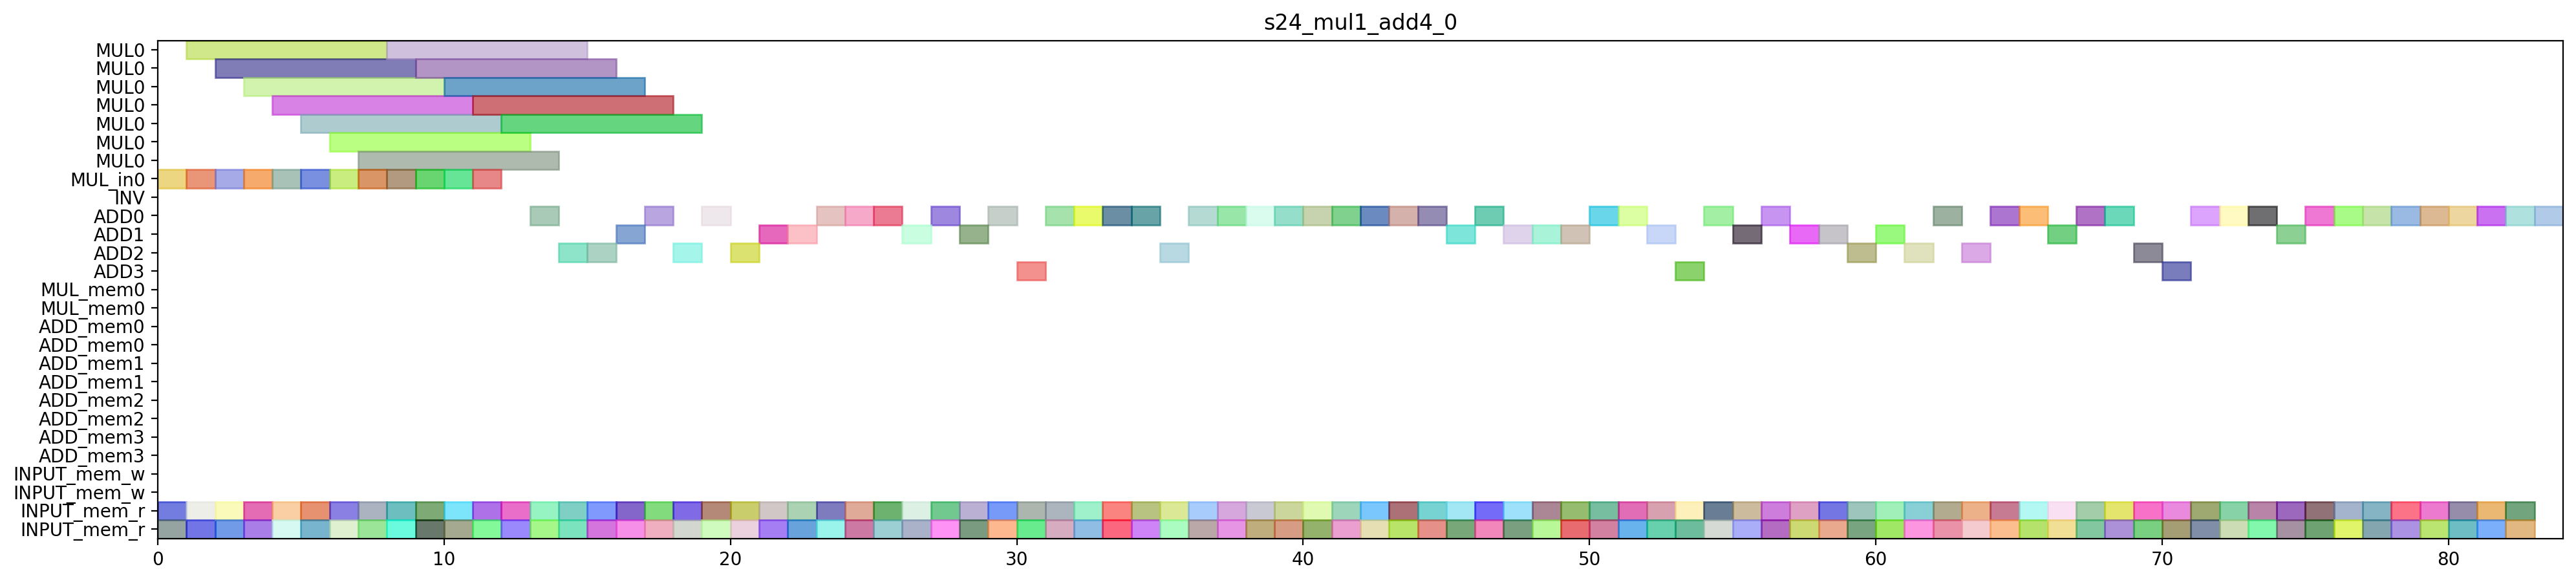

Generate this figure with Python:
from pyschedule import Scenario, solvers, plotters, alt

def solve_s24_mul1_add4_0(ConstStep, ExpStep):
	horizon = 134
	S=Scenario("s24_mul1_add4_0",horizon = horizon)

	# resource
	MUL = S.Resources('MUL', num=1, size=7)
	MUL_in = S.Resources('MUL_in', num=1)
	INV = S.Resource('INV')
	ADD = S.Resources('ADD', num=4, periods=range(1, horizon))
	MUL_mem = S.Resources('MUL_mem', num=1, size=2)
	ADD_mem = S.Resources('ADD_mem', num=4, size=2)
	INPUT_mem_w = S.Resource('INPUT_mem_w', size=2)
	INPUT_mem_r = S.Resource('INPUT_mem_r', size=2)

	# result of previous scheduling

	# new tasks
	T000 = S.Task('T000', length=1, delay_cost=1)
	T000 += alt(ADD)

	T001 = S.Task('T001', length=1, delay_cost=1)
	T001 += alt(ADD)

	T0110 = S.Task('T0110', length=1, delay_cost=1)
	T0110 += alt(ADD)

	T0111 = S.Task('T0111', length=1, delay_cost=1)
	T0111 += alt(ADD)

	T100 = S.Task('T100', length=1, delay_cost=1)
	T100 += alt(ADD)

	T101 = S.Task('T101', length=1, delay_cost=1)
	T101 += alt(ADD)

	T110 = S.Task('T110', length=1, delay_cost=1)
	T110 += alt(ADD)

	T111 = S.Task('T111', length=1, delay_cost=1)
	T111 += alt(ADD)

	T200 = S.Task('T200', length=1, delay_cost=1)
	T200 += alt(ADD)

	T201 = S.Task('T201', length=1, delay_cost=1)
	T201 += alt(ADD)

	T210 = S.Task('T210', length=1, delay_cost=1)
	T210 += alt(ADD)

	T211 = S.Task('T211', length=1, delay_cost=1)
	T211 += alt(ADD)

	T300 = S.Task('T300', length=1, delay_cost=1)
	T300 += alt(ADD)

	T301 = S.Task('T301', length=1, delay_cost=1)
	T301 += alt(ADD)

	T310 = S.Task('T310', length=1, delay_cost=1)
	T310 += alt(ADD)

	T311 = S.Task('T311', length=1, delay_cost=1)
	T311 += alt(ADD)

	T400 = S.Task('T400', length=1, delay_cost=1)
	T400 += alt(ADD)

	T401 = S.Task('T401', length=1, delay_cost=1)
	T401 += alt(ADD)

	T410 = S.Task('T410', length=1, delay_cost=1)
	T410 += alt(ADD)

	T411 = S.Task('T411', length=1, delay_cost=1)
	T411 += alt(ADD)

	T500 = S.Task('T500', length=1, delay_cost=1)
	T500 += alt(ADD)

	T501 = S.Task('T501', length=1, delay_cost=1)
	T501 += alt(ADD)

	T510 = S.Task('T510', length=1, delay_cost=1)
	T510 += alt(ADD)

	T511 = S.Task('T511', length=1, delay_cost=1)
	T511 += alt(ADD)

	T61t2_0 = S.Task('T61t2_0', length=1, delay_cost=1)
	T61t2_0 += alt(ADD)

	T61t2_1 = S.Task('T61t2_1', length=1, delay_cost=1)
	T61t2_1 += alt(ADD)

	T61t3_0 = S.Task('T61t3_0', length=1, delay_cost=1)
	T61t3_0 += alt(ADD)

	T61t3_1 = S.Task('T61t3_1', length=1, delay_cost=1)
	T61t3_1 += alt(ADD)

	T61t0_a0b0_in = S.Task('T61t0_a0b0_in', length=1, delay_cost=1)
	T61t0_a0b0_in += alt(MUL_in)
	T61t0_a0b0 = S.Task('T61t0_a0b0', length=7, delay_cost=1)
	T61t0_a0b0 += alt(MUL)
	S+=T61t0_a0b0>=T61t0_a0b0_in

	T61t1_a0b0_in = S.Task('T61t1_a0b0_in', length=1, delay_cost=1)
	T61t1_a0b0_in += alt(MUL_in)
	T61t1_a0b0 = S.Task('T61t1_a0b0', length=7, delay_cost=1)
	T61t1_a0b0 += alt(MUL)
	S+=T61t1_a0b0>=T61t1_a0b0_in

	T61t2_a0b0 = S.Task('T61t2_a0b0', length=1, delay_cost=1)
	T61t2_a0b0 += alt(ADD)

	T61t3_a0b0 = S.Task('T61t3_a0b0', length=1, delay_cost=1)
	T61t3_a0b0 += alt(ADD)

	T61t0_a1b1_in = S.Task('T61t0_a1b1_in', length=1, delay_cost=1)
	T61t0_a1b1_in += alt(MUL_in)
	T61t0_a1b1 = S.Task('T61t0_a1b1', length=7, delay_cost=1)
	T61t0_a1b1 += alt(MUL)
	S+=T61t0_a1b1>=T61t0_a1b1_in

	T61t1_a1b1_in = S.Task('T61t1_a1b1_in', length=1, delay_cost=1)
	T61t1_a1b1_in += alt(MUL_in)
	T61t1_a1b1 = S.Task('T61t1_a1b1', length=7, delay_cost=1)
	T61t1_a1b1 += alt(MUL)
	S+=T61t1_a1b1>=T61t1_a1b1_in

	T61t2_a1b1 = S.Task('T61t2_a1b1', length=1, delay_cost=1)
	T61t2_a1b1 += alt(ADD)

	T61t3_a1b1 = S.Task('T61t3_a1b1', length=1, delay_cost=1)
	T61t3_a1b1 += alt(ADD)

	T71t2_0 = S.Task('T71t2_0', length=1, delay_cost=1)
	T71t2_0 += alt(ADD)

	T71t2_1 = S.Task('T71t2_1', length=1, delay_cost=1)
	T71t2_1 += alt(ADD)

	T71t3_0 = S.Task('T71t3_0', length=1, delay_cost=1)
	T71t3_0 += alt(ADD)

	T71t3_1 = S.Task('T71t3_1', length=1, delay_cost=1)
	T71t3_1 += alt(ADD)

	T71t0_a0b0_in = S.Task('T71t0_a0b0_in', length=1, delay_cost=1)
	T71t0_a0b0_in += alt(MUL_in)
	T71t0_a0b0 = S.Task('T71t0_a0b0', length=7, delay_cost=1)
	T71t0_a0b0 += alt(MUL)
	S+=T71t0_a0b0>=T71t0_a0b0_in

	T71t1_a0b0_in = S.Task('T71t1_a0b0_in', length=1, delay_cost=1)
	T71t1_a0b0_in += alt(MUL_in)
	T71t1_a0b0 = S.Task('T71t1_a0b0', length=7, delay_cost=1)
	T71t1_a0b0 += alt(MUL)
	S+=T71t1_a0b0>=T71t1_a0b0_in

	T71t2_a0b0 = S.Task('T71t2_a0b0', length=1, delay_cost=1)
	T71t2_a0b0 += alt(ADD)

	T71t3_a0b0 = S.Task('T71t3_a0b0', length=1, delay_cost=1)
	T71t3_a0b0 += alt(ADD)

	T71t0_a1b1_in = S.Task('T71t0_a1b1_in', length=1, delay_cost=1)
	T71t0_a1b1_in += alt(MUL_in)
	T71t0_a1b1 = S.Task('T71t0_a1b1', length=7, delay_cost=1)
	T71t0_a1b1 += alt(MUL)
	S+=T71t0_a1b1>=T71t0_a1b1_in

	T71t1_a1b1_in = S.Task('T71t1_a1b1_in', length=1, delay_cost=1)
	T71t1_a1b1_in += alt(MUL_in)
	T71t1_a1b1 = S.Task('T71t1_a1b1', length=7, delay_cost=1)
	T71t1_a1b1 += alt(MUL)
	S+=T71t1_a1b1>=T71t1_a1b1_in

	T71t2_a1b1 = S.Task('T71t2_a1b1', length=1, delay_cost=1)
	T71t2_a1b1 += alt(ADD)

	T71t3_a1b1 = S.Task('T71t3_a1b1', length=1, delay_cost=1)
	T71t3_a1b1 += alt(ADD)

	T82t2_0 = S.Task('T82t2_0', length=1, delay_cost=1)
	T82t2_0 += alt(ADD)

	T82t2_1 = S.Task('T82t2_1', length=1, delay_cost=1)
	T82t2_1 += alt(ADD)

	T82t3_0 = S.Task('T82t3_0', length=1, delay_cost=1)
	T82t3_0 += alt(ADD)

	T82t3_1 = S.Task('T82t3_1', length=1, delay_cost=1)
	T82t3_1 += alt(ADD)

	T82t0_a0b0_in = S.Task('T82t0_a0b0_in', length=1, delay_cost=1)
	T82t0_a0b0_in += alt(MUL_in)
	T82t0_a0b0 = S.Task('T82t0_a0b0', length=7, delay_cost=1)
	T82t0_a0b0 += alt(MUL)
	S+=T82t0_a0b0>=T82t0_a0b0_in

	T82t1_a0b0_in = S.Task('T82t1_a0b0_in', length=1, delay_cost=1)
	T82t1_a0b0_in += alt(MUL_in)
	T82t1_a0b0 = S.Task('T82t1_a0b0', length=7, delay_cost=1)
	T82t1_a0b0 += alt(MUL)
	S+=T82t1_a0b0>=T82t1_a0b0_in

	T82t2_a0b0 = S.Task('T82t2_a0b0', length=1, delay_cost=1)
	T82t2_a0b0 += alt(ADD)

	T82t3_a0b0 = S.Task('T82t3_a0b0', length=1, delay_cost=1)
	T82t3_a0b0 += alt(ADD)

	T82t0_a1b1_in = S.Task('T82t0_a1b1_in', length=1, delay_cost=1)
	T82t0_a1b1_in += alt(MUL_in)
	T82t0_a1b1 = S.Task('T82t0_a1b1', length=7, delay_cost=1)
	T82t0_a1b1 += alt(MUL)
	S+=T82t0_a1b1>=T82t0_a1b1_in

	T82t1_a1b1_in = S.Task('T82t1_a1b1_in', length=1, delay_cost=1)
	T82t1_a1b1_in += alt(MUL_in)
	T82t1_a1b1 = S.Task('T82t1_a1b1', length=7, delay_cost=1)
	T82t1_a1b1 += alt(MUL)
	S+=T82t1_a1b1>=T82t1_a1b1_in

	T82t2_a1b1 = S.Task('T82t2_a1b1', length=1, delay_cost=1)
	T82t2_a1b1 += alt(ADD)

	T9400 = S.Task('T9400', length=1, delay_cost=1)
	T9400 += alt(ADD)

	T9401 = S.Task('T9401', length=1, delay_cost=1)
	T9401 += alt(ADD)

	T9410 = S.Task('T9410', length=1, delay_cost=1)
	T9410 += alt(ADD)

	T9411 = S.Task('T9411', length=1, delay_cost=1)
	T9411 += alt(ADD)

	T10100 = S.Task('T10100', length=1, delay_cost=1)
	T10100 += alt(ADD)

	T10101 = S.Task('T10101', length=1, delay_cost=1)
	T10101 += alt(ADD)

	T10110 = S.Task('T10110', length=1, delay_cost=1)
	T10110 += alt(ADD)

	T10111 = S.Task('T10111', length=1, delay_cost=1)
	T10111 += alt(ADD)

	T3100 = S.Task('T3100', length=1, delay_cost=1)
	T3100 += alt(ADD)

	T3101 = S.Task('T3101', length=1, delay_cost=1)
	T3101 += alt(ADD)

	T3110 = S.Task('T3110', length=1, delay_cost=1)
	T3110 += alt(ADD)

	T3111 = S.Task('T3111', length=1, delay_cost=1)
	T3111 += alt(ADD)

	T4200 = S.Task('T4200', length=1, delay_cost=1)
	T4200 += alt(ADD)

	T4201 = S.Task('T4201', length=1, delay_cost=1)
	T4201 += alt(ADD)

	T4210 = S.Task('T4210', length=1, delay_cost=1)
	T4210 += alt(ADD)

	T4211 = S.Task('T4211', length=1, delay_cost=1)
	T4211 += alt(ADD)

	T4300 = S.Task('T4300', length=1, delay_cost=1)
	T4300 += alt(ADD)

	T4301 = S.Task('T4301', length=1, delay_cost=1)
	T4301 += alt(ADD)

	T4310 = S.Task('T4310', length=1, delay_cost=1)
	T4310 += alt(ADD)

	T4311 = S.Task('T4311', length=1, delay_cost=1)
	T4311 += alt(ADD)

	T5200 = S.Task('T5200', length=1, delay_cost=1)
	T5200 += alt(ADD)

	T5201 = S.Task('T5201', length=1, delay_cost=1)
	T5201 += alt(ADD)

	T5210 = S.Task('T5210', length=1, delay_cost=1)
	T5210 += alt(ADD)

	T5211 = S.Task('T5211', length=1, delay_cost=1)
	T5211 += alt(ADD)

	T000_mem0 = S.Task('T000_mem0', length=1, delay_cost=1)
	T000_mem0 += INPUT_mem_r
	S += T000_mem0<=T000

	T000_mem1 = S.Task('T000_mem1', length=1, delay_cost=1)
	T000_mem1 += INPUT_mem_r
	S += T000_mem1<=T000

	T001_mem0 = S.Task('T001_mem0', length=1, delay_cost=1)
	T001_mem0 += INPUT_mem_r
	S += T001_mem0<=T001

	T001_mem1 = S.Task('T001_mem1', length=1, delay_cost=1)
	T001_mem1 += INPUT_mem_r
	S += T001_mem1<=T001

	T0110_mem0 = S.Task('T0110_mem0', length=1, delay_cost=1)
	T0110_mem0 += INPUT_mem_r
	S += T0110_mem0<=T0110

	T0110_mem1 = S.Task('T0110_mem1', length=1, delay_cost=1)
	T0110_mem1 += INPUT_mem_r
	S += T0110_mem1<=T0110

	T0111_mem0 = S.Task('T0111_mem0', length=1, delay_cost=1)
	T0111_mem0 += INPUT_mem_r
	S += T0111_mem0<=T0111

	T0111_mem1 = S.Task('T0111_mem1', length=1, delay_cost=1)
	T0111_mem1 += INPUT_mem_r
	S += T0111_mem1<=T0111

	T100_mem0 = S.Task('T100_mem0', length=1, delay_cost=1)
	T100_mem0 += INPUT_mem_r
	S += T100_mem0<=T100

	T100_mem1 = S.Task('T100_mem1', length=1, delay_cost=1)
	T100_mem1 += INPUT_mem_r
	S += T100_mem1<=T100

	T101_mem0 = S.Task('T101_mem0', length=1, delay_cost=1)
	T101_mem0 += INPUT_mem_r
	S += T101_mem0<=T101

	T101_mem1 = S.Task('T101_mem1', length=1, delay_cost=1)
	T101_mem1 += INPUT_mem_r
	S += T101_mem1<=T101

	T110_mem0 = S.Task('T110_mem0', length=1, delay_cost=1)
	T110_mem0 += INPUT_mem_r
	S += T110_mem0<=T110

	T110_mem1 = S.Task('T110_mem1', length=1, delay_cost=1)
	T110_mem1 += INPUT_mem_r
	S += T110_mem1<=T110

	T111_mem0 = S.Task('T111_mem0', length=1, delay_cost=1)
	T111_mem0 += INPUT_mem_r
	S += T111_mem0<=T111

	T111_mem1 = S.Task('T111_mem1', length=1, delay_cost=1)
	T111_mem1 += INPUT_mem_r
	S += T111_mem1<=T111

	T200_mem0 = S.Task('T200_mem0', length=1, delay_cost=1)
	T200_mem0 += INPUT_mem_r
	S += T200_mem0<=T200

	T200_mem1 = S.Task('T200_mem1', length=1, delay_cost=1)
	T200_mem1 += INPUT_mem_r
	S += T200_mem1<=T200

	T201_mem0 = S.Task('T201_mem0', length=1, delay_cost=1)
	T201_mem0 += INPUT_mem_r
	S += T201_mem0<=T201

	T201_mem1 = S.Task('T201_mem1', length=1, delay_cost=1)
	T201_mem1 += INPUT_mem_r
	S += T201_mem1<=T201

	T210_mem0 = S.Task('T210_mem0', length=1, delay_cost=1)
	T210_mem0 += INPUT_mem_r
	S += T210_mem0<=T210

	T210_mem1 = S.Task('T210_mem1', length=1, delay_cost=1)
	T210_mem1 += INPUT_mem_r
	S += T210_mem1<=T210

	T211_mem0 = S.Task('T211_mem0', length=1, delay_cost=1)
	T211_mem0 += INPUT_mem_r
	S += T211_mem0<=T211

	T211_mem1 = S.Task('T211_mem1', length=1, delay_cost=1)
	T211_mem1 += INPUT_mem_r
	S += T211_mem1<=T211

	T300_mem0 = S.Task('T300_mem0', length=1, delay_cost=1)
	T300_mem0 += INPUT_mem_r
	S += T300_mem0<=T300

	T300_mem1 = S.Task('T300_mem1', length=1, delay_cost=1)
	T300_mem1 += INPUT_mem_r
	S += T300_mem1<=T300

	T301_mem0 = S.Task('T301_mem0', length=1, delay_cost=1)
	T301_mem0 += INPUT_mem_r
	S += T301_mem0<=T301

	T301_mem1 = S.Task('T301_mem1', length=1, delay_cost=1)
	T301_mem1 += INPUT_mem_r
	S += T301_mem1<=T301

	T310_mem0 = S.Task('T310_mem0', length=1, delay_cost=1)
	T310_mem0 += INPUT_mem_r
	S += T310_mem0<=T310

	T310_mem1 = S.Task('T310_mem1', length=1, delay_cost=1)
	T310_mem1 += INPUT_mem_r
	S += T310_mem1<=T310

	T311_mem0 = S.Task('T311_mem0', length=1, delay_cost=1)
	T311_mem0 += INPUT_mem_r
	S += T311_mem0<=T311

	T311_mem1 = S.Task('T311_mem1', length=1, delay_cost=1)
	T311_mem1 += INPUT_mem_r
	S += T311_mem1<=T311

	T400_mem0 = S.Task('T400_mem0', length=1, delay_cost=1)
	T400_mem0 += INPUT_mem_r
	S += T400_mem0<=T400

	T400_mem1 = S.Task('T400_mem1', length=1, delay_cost=1)
	T400_mem1 += INPUT_mem_r
	S += T400_mem1<=T400

	T401_mem0 = S.Task('T401_mem0', length=1, delay_cost=1)
	T401_mem0 += INPUT_mem_r
	S += T401_mem0<=T401

	T401_mem1 = S.Task('T401_mem1', length=1, delay_cost=1)
	T401_mem1 += INPUT_mem_r
	S += T401_mem1<=T401

	T410_mem0 = S.Task('T410_mem0', length=1, delay_cost=1)
	T410_mem0 += INPUT_mem_r
	S += T410_mem0<=T410

	T410_mem1 = S.Task('T410_mem1', length=1, delay_cost=1)
	T410_mem1 += INPUT_mem_r
	S += T410_mem1<=T410

	T411_mem0 = S.Task('T411_mem0', length=1, delay_cost=1)
	T411_mem0 += INPUT_mem_r
	S += T411_mem0<=T411

	T411_mem1 = S.Task('T411_mem1', length=1, delay_cost=1)
	T411_mem1 += INPUT_mem_r
	S += T411_mem1<=T411

	T500_mem0 = S.Task('T500_mem0', length=1, delay_cost=1)
	T500_mem0 += INPUT_mem_r
	S += T500_mem0<=T500

	T500_mem1 = S.Task('T500_mem1', length=1, delay_cost=1)
	T500_mem1 += INPUT_mem_r
	S += T500_mem1<=T500

	T501_mem0 = S.Task('T501_mem0', length=1, delay_cost=1)
	T501_mem0 += INPUT_mem_r
	S += T501_mem0<=T501

	T501_mem1 = S.Task('T501_mem1', length=1, delay_cost=1)
	T501_mem1 += INPUT_mem_r
	S += T501_mem1<=T501

	T510_mem0 = S.Task('T510_mem0', length=1, delay_cost=1)
	T510_mem0 += INPUT_mem_r
	S += T510_mem0<=T510

	T510_mem1 = S.Task('T510_mem1', length=1, delay_cost=1)
	T510_mem1 += INPUT_mem_r
	S += T510_mem1<=T510

	T511_mem0 = S.Task('T511_mem0', length=1, delay_cost=1)
	T511_mem0 += INPUT_mem_r
	S += T511_mem0<=T511

	T511_mem1 = S.Task('T511_mem1', length=1, delay_cost=1)
	T511_mem1 += INPUT_mem_r
	S += T511_mem1<=T511

	T61t2_0_mem0 = S.Task('T61t2_0_mem0', length=1, delay_cost=1)
	T61t2_0_mem0 += INPUT_mem_r
	S += T61t2_0_mem0<=T61t2_0

	T61t2_0_mem1 = S.Task('T61t2_0_mem1', length=1, delay_cost=1)
	T61t2_0_mem1 += INPUT_mem_r
	S += T61t2_0_mem1<=T61t2_0

	T61t2_1_mem0 = S.Task('T61t2_1_mem0', length=1, delay_cost=1)
	T61t2_1_mem0 += INPUT_mem_r
	S += T61t2_1_mem0<=T61t2_1

	T61t2_1_mem1 = S.Task('T61t2_1_mem1', length=1, delay_cost=1)
	T61t2_1_mem1 += INPUT_mem_r
	S += T61t2_1_mem1<=T61t2_1

	T61t3_0_mem0 = S.Task('T61t3_0_mem0', length=1, delay_cost=1)
	T61t3_0_mem0 += INPUT_mem_r
	S += T61t3_0_mem0<=T61t3_0

	T61t3_0_mem1 = S.Task('T61t3_0_mem1', length=1, delay_cost=1)
	T61t3_0_mem1 += INPUT_mem_r
	S += T61t3_0_mem1<=T61t3_0

	T61t3_1_mem0 = S.Task('T61t3_1_mem0', length=1, delay_cost=1)
	T61t3_1_mem0 += INPUT_mem_r
	S += T61t3_1_mem0<=T61t3_1

	T61t3_1_mem1 = S.Task('T61t3_1_mem1', length=1, delay_cost=1)
	T61t3_1_mem1 += INPUT_mem_r
	S += T61t3_1_mem1<=T61t3_1

	T61t0_a0b0_mem0 = S.Task('T61t0_a0b0_mem0', length=1, delay_cost=1)
	T61t0_a0b0_mem0 += INPUT_mem_r
	S += T61t0_a0b0_mem0<=T61t0_a0b0

	T61t0_a0b0_mem1 = S.Task('T61t0_a0b0_mem1', length=1, delay_cost=1)
	T61t0_a0b0_mem1 += INPUT_mem_r
	S += T61t0_a0b0_mem1<=T61t0_a0b0

	T61t1_a0b0_mem0 = S.Task('T61t1_a0b0_mem0', length=1, delay_cost=1)
	T61t1_a0b0_mem0 += INPUT_mem_r
	S += T61t1_a0b0_mem0<=T61t1_a0b0

	T61t1_a0b0_mem1 = S.Task('T61t1_a0b0_mem1', length=1, delay_cost=1)
	T61t1_a0b0_mem1 += INPUT_mem_r
	S += T61t1_a0b0_mem1<=T61t1_a0b0

	T61t2_a0b0_mem0 = S.Task('T61t2_a0b0_mem0', length=1, delay_cost=1)
	T61t2_a0b0_mem0 += INPUT_mem_r
	S += T61t2_a0b0_mem0<=T61t2_a0b0

	T61t2_a0b0_mem1 = S.Task('T61t2_a0b0_mem1', length=1, delay_cost=1)
	T61t2_a0b0_mem1 += INPUT_mem_r
	S += T61t2_a0b0_mem1<=T61t2_a0b0

	T61t3_a0b0_mem0 = S.Task('T61t3_a0b0_mem0', length=1, delay_cost=1)
	T61t3_a0b0_mem0 += INPUT_mem_r
	S += T61t3_a0b0_mem0<=T61t3_a0b0

	T61t3_a0b0_mem1 = S.Task('T61t3_a0b0_mem1', length=1, delay_cost=1)
	T61t3_a0b0_mem1 += INPUT_mem_r
	S += T61t3_a0b0_mem1<=T61t3_a0b0

	T61t0_a1b1_mem0 = S.Task('T61t0_a1b1_mem0', length=1, delay_cost=1)
	T61t0_a1b1_mem0 += INPUT_mem_r
	S += T61t0_a1b1_mem0<=T61t0_a1b1

	T61t0_a1b1_mem1 = S.Task('T61t0_a1b1_mem1', length=1, delay_cost=1)
	T61t0_a1b1_mem1 += INPUT_mem_r
	S += T61t0_a1b1_mem1<=T61t0_a1b1

	T61t1_a1b1_mem0 = S.Task('T61t1_a1b1_mem0', length=1, delay_cost=1)
	T61t1_a1b1_mem0 += INPUT_mem_r
	S += T61t1_a1b1_mem0<=T61t1_a1b1

	T61t1_a1b1_mem1 = S.Task('T61t1_a1b1_mem1', length=1, delay_cost=1)
	T61t1_a1b1_mem1 += INPUT_mem_r
	S += T61t1_a1b1_mem1<=T61t1_a1b1

	T61t2_a1b1_mem0 = S.Task('T61t2_a1b1_mem0', length=1, delay_cost=1)
	T61t2_a1b1_mem0 += INPUT_mem_r
	S += T61t2_a1b1_mem0<=T61t2_a1b1

	T61t2_a1b1_mem1 = S.Task('T61t2_a1b1_mem1', length=1, delay_cost=1)
	T61t2_a1b1_mem1 += INPUT_mem_r
	S += T61t2_a1b1_mem1<=T61t2_a1b1

	T61t3_a1b1_mem0 = S.Task('T61t3_a1b1_mem0', length=1, delay_cost=1)
	T61t3_a1b1_mem0 += INPUT_mem_r
	S += T61t3_a1b1_mem0<=T61t3_a1b1

	T61t3_a1b1_mem1 = S.Task('T61t3_a1b1_mem1', length=1, delay_cost=1)
	T61t3_a1b1_mem1 += INPUT_mem_r
	S += T61t3_a1b1_mem1<=T61t3_a1b1

	T71t2_0_mem0 = S.Task('T71t2_0_mem0', length=1, delay_cost=1)
	T71t2_0_mem0 += INPUT_mem_r
	S += T71t2_0_mem0<=T71t2_0

	T71t2_0_mem1 = S.Task('T71t2_0_mem1', length=1, delay_cost=1)
	T71t2_0_mem1 += INPUT_mem_r
	S += T71t2_0_mem1<=T71t2_0

	T71t2_1_mem0 = S.Task('T71t2_1_mem0', length=1, delay_cost=1)
	T71t2_1_mem0 += INPUT_mem_r
	S += T71t2_1_mem0<=T71t2_1

	T71t2_1_mem1 = S.Task('T71t2_1_mem1', length=1, delay_cost=1)
	T71t2_1_mem1 += INPUT_mem_r
	S += T71t2_1_mem1<=T71t2_1

	T71t3_0_mem0 = S.Task('T71t3_0_mem0', length=1, delay_cost=1)
	T71t3_0_mem0 += INPUT_mem_r
	S += T71t3_0_mem0<=T71t3_0

	T71t3_0_mem1 = S.Task('T71t3_0_mem1', length=1, delay_cost=1)
	T71t3_0_mem1 += INPUT_mem_r
	S += T71t3_0_mem1<=T71t3_0

	T71t3_1_mem0 = S.Task('T71t3_1_mem0', length=1, delay_cost=1)
	T71t3_1_mem0 += INPUT_mem_r
	S += T71t3_1_mem0<=T71t3_1

	T71t3_1_mem1 = S.Task('T71t3_1_mem1', length=1, delay_cost=1)
	T71t3_1_mem1 += INPUT_mem_r
	S += T71t3_1_mem1<=T71t3_1

	T71t0_a0b0_mem0 = S.Task('T71t0_a0b0_mem0', length=1, delay_cost=1)
	T71t0_a0b0_mem0 += INPUT_mem_r
	S += T71t0_a0b0_mem0<=T71t0_a0b0

	T71t0_a0b0_mem1 = S.Task('T71t0_a0b0_mem1', length=1, delay_cost=1)
	T71t0_a0b0_mem1 += INPUT_mem_r
	S += T71t0_a0b0_mem1<=T71t0_a0b0

	T71t1_a0b0_mem0 = S.Task('T71t1_a0b0_mem0', length=1, delay_cost=1)
	T71t1_a0b0_mem0 += INPUT_mem_r
	S += T71t1_a0b0_mem0<=T71t1_a0b0

	T71t1_a0b0_mem1 = S.Task('T71t1_a0b0_mem1', length=1, delay_cost=1)
	T71t1_a0b0_mem1 += INPUT_mem_r
	S += T71t1_a0b0_mem1<=T71t1_a0b0

	T71t2_a0b0_mem0 = S.Task('T71t2_a0b0_mem0', length=1, delay_cost=1)
	T71t2_a0b0_mem0 += INPUT_mem_r
	S += T71t2_a0b0_mem0<=T71t2_a0b0

	T71t2_a0b0_mem1 = S.Task('T71t2_a0b0_mem1', length=1, delay_cost=1)
	T71t2_a0b0_mem1 += INPUT_mem_r
	S += T71t2_a0b0_mem1<=T71t2_a0b0

	T71t3_a0b0_mem0 = S.Task('T71t3_a0b0_mem0', length=1, delay_cost=1)
	T71t3_a0b0_mem0 += INPUT_mem_r
	S += T71t3_a0b0_mem0<=T71t3_a0b0

	T71t3_a0b0_mem1 = S.Task('T71t3_a0b0_mem1', length=1, delay_cost=1)
	T71t3_a0b0_mem1 += INPUT_mem_r
	S += T71t3_a0b0_mem1<=T71t3_a0b0

	T71t0_a1b1_mem0 = S.Task('T71t0_a1b1_mem0', length=1, delay_cost=1)
	T71t0_a1b1_mem0 += INPUT_mem_r
	S += T71t0_a1b1_mem0<=T71t0_a1b1

	T71t0_a1b1_mem1 = S.Task('T71t0_a1b1_mem1', length=1, delay_cost=1)
	T71t0_a1b1_mem1 += INPUT_mem_r
	S += T71t0_a1b1_mem1<=T71t0_a1b1

	T71t1_a1b1_mem0 = S.Task('T71t1_a1b1_mem0', length=1, delay_cost=1)
	T71t1_a1b1_mem0 += INPUT_mem_r
	S += T71t1_a1b1_mem0<=T71t1_a1b1

	T71t1_a1b1_mem1 = S.Task('T71t1_a1b1_mem1', length=1, delay_cost=1)
	T71t1_a1b1_mem1 += INPUT_mem_r
	S += T71t1_a1b1_mem1<=T71t1_a1b1

	T71t2_a1b1_mem0 = S.Task('T71t2_a1b1_mem0', length=1, delay_cost=1)
	T71t2_a1b1_mem0 += INPUT_mem_r
	S += T71t2_a1b1_mem0<=T71t2_a1b1

	T71t2_a1b1_mem1 = S.Task('T71t2_a1b1_mem1', length=1, delay_cost=1)
	T71t2_a1b1_mem1 += INPUT_mem_r
	S += T71t2_a1b1_mem1<=T71t2_a1b1

	T71t3_a1b1_mem0 = S.Task('T71t3_a1b1_mem0', length=1, delay_cost=1)
	T71t3_a1b1_mem0 += INPUT_mem_r
	S += T71t3_a1b1_mem0<=T71t3_a1b1

	T71t3_a1b1_mem1 = S.Task('T71t3_a1b1_mem1', length=1, delay_cost=1)
	T71t3_a1b1_mem1 += INPUT_mem_r
	S += T71t3_a1b1_mem1<=T71t3_a1b1

	T82t2_0_mem0 = S.Task('T82t2_0_mem0', length=1, delay_cost=1)
	T82t2_0_mem0 += INPUT_mem_r
	S += T82t2_0_mem0<=T82t2_0

	T82t2_0_mem1 = S.Task('T82t2_0_mem1', length=1, delay_cost=1)
	T82t2_0_mem1 += INPUT_mem_r
	S += T82t2_0_mem1<=T82t2_0

	T82t2_1_mem0 = S.Task('T82t2_1_mem0', length=1, delay_cost=1)
	T82t2_1_mem0 += INPUT_mem_r
	S += T82t2_1_mem0<=T82t2_1

	T82t2_1_mem1 = S.Task('T82t2_1_mem1', length=1, delay_cost=1)
	T82t2_1_mem1 += INPUT_mem_r
	S += T82t2_1_mem1<=T82t2_1

	T82t3_0_mem0 = S.Task('T82t3_0_mem0', length=1, delay_cost=1)
	T82t3_0_mem0 += INPUT_mem_r
	S += T82t3_0_mem0<=T82t3_0

	T82t3_0_mem1 = S.Task('T82t3_0_mem1', length=1, delay_cost=1)
	T82t3_0_mem1 += INPUT_mem_r
	S += T82t3_0_mem1<=T82t3_0

	T82t3_1_mem0 = S.Task('T82t3_1_mem0', length=1, delay_cost=1)
	T82t3_1_mem0 += INPUT_mem_r
	S += T82t3_1_mem0<=T82t3_1

	T82t3_1_mem1 = S.Task('T82t3_1_mem1', length=1, delay_cost=1)
	T82t3_1_mem1 += INPUT_mem_r
	S += T82t3_1_mem1<=T82t3_1

	T82t0_a0b0_mem0 = S.Task('T82t0_a0b0_mem0', length=1, delay_cost=1)
	T82t0_a0b0_mem0 += INPUT_mem_r
	S += T82t0_a0b0_mem0<=T82t0_a0b0

	T82t0_a0b0_mem1 = S.Task('T82t0_a0b0_mem1', length=1, delay_cost=1)
	T82t0_a0b0_mem1 += INPUT_mem_r
	S += T82t0_a0b0_mem1<=T82t0_a0b0

	T82t1_a0b0_mem0 = S.Task('T82t1_a0b0_mem0', length=1, delay_cost=1)
	T82t1_a0b0_mem0 += INPUT_mem_r
	S += T82t1_a0b0_mem0<=T82t1_a0b0

	T82t1_a0b0_mem1 = S.Task('T82t1_a0b0_mem1', length=1, delay_cost=1)
	T82t1_a0b0_mem1 += INPUT_mem_r
	S += T82t1_a0b0_mem1<=T82t1_a0b0

	T82t2_a0b0_mem0 = S.Task('T82t2_a0b0_mem0', length=1, delay_cost=1)
	T82t2_a0b0_mem0 += INPUT_mem_r
	S += T82t2_a0b0_mem0<=T82t2_a0b0

	T82t2_a0b0_mem1 = S.Task('T82t2_a0b0_mem1', length=1, delay_cost=1)
	T82t2_a0b0_mem1 += INPUT_mem_r
	S += T82t2_a0b0_mem1<=T82t2_a0b0

	T82t3_a0b0_mem0 = S.Task('T82t3_a0b0_mem0', length=1, delay_cost=1)
	T82t3_a0b0_mem0 += INPUT_mem_r
	S += T82t3_a0b0_mem0<=T82t3_a0b0

	T82t3_a0b0_mem1 = S.Task('T82t3_a0b0_mem1', length=1, delay_cost=1)
	T82t3_a0b0_mem1 += INPUT_mem_r
	S += T82t3_a0b0_mem1<=T82t3_a0b0

	T82t0_a1b1_mem0 = S.Task('T82t0_a1b1_mem0', length=1, delay_cost=1)
	T82t0_a1b1_mem0 += INPUT_mem_r
	S += T82t0_a1b1_mem0<=T82t0_a1b1

	T82t0_a1b1_mem1 = S.Task('T82t0_a1b1_mem1', length=1, delay_cost=1)
	T82t0_a1b1_mem1 += INPUT_mem_r
	S += T82t0_a1b1_mem1<=T82t0_a1b1

	T82t1_a1b1_mem0 = S.Task('T82t1_a1b1_mem0', length=1, delay_cost=1)
	T82t1_a1b1_mem0 += INPUT_mem_r
	S += T82t1_a1b1_mem0<=T82t1_a1b1

	T82t1_a1b1_mem1 = S.Task('T82t1_a1b1_mem1', length=1, delay_cost=1)
	T82t1_a1b1_mem1 += INPUT_mem_r
	S += T82t1_a1b1_mem1<=T82t1_a1b1

	T82t2_a1b1_mem0 = S.Task('T82t2_a1b1_mem0', length=1, delay_cost=1)
	T82t2_a1b1_mem0 += INPUT_mem_r
	S += T82t2_a1b1_mem0<=T82t2_a1b1

	T82t2_a1b1_mem1 = S.Task('T82t2_a1b1_mem1', length=1, delay_cost=1)
	T82t2_a1b1_mem1 += INPUT_mem_r
	S += T82t2_a1b1_mem1<=T82t2_a1b1

	T9400_mem0 = S.Task('T9400_mem0', length=1, delay_cost=1)
	T9400_mem0 += INPUT_mem_r
	S += T9400_mem0<=T9400

	T9400_mem1 = S.Task('T9400_mem1', length=1, delay_cost=1)
	T9400_mem1 += INPUT_mem_r
	S += T9400_mem1<=T9400

	T9401_mem0 = S.Task('T9401_mem0', length=1, delay_cost=1)
	T9401_mem0 += INPUT_mem_r
	S += T9401_mem0<=T9401

	T9401_mem1 = S.Task('T9401_mem1', length=1, delay_cost=1)
	T9401_mem1 += INPUT_mem_r
	S += T9401_mem1<=T9401

	T9410_mem0 = S.Task('T9410_mem0', length=1, delay_cost=1)
	T9410_mem0 += INPUT_mem_r
	S += T9410_mem0<=T9410

	T9410_mem1 = S.Task('T9410_mem1', length=1, delay_cost=1)
	T9410_mem1 += INPUT_mem_r
	S += T9410_mem1<=T9410

	T9411_mem0 = S.Task('T9411_mem0', length=1, delay_cost=1)
	T9411_mem0 += INPUT_mem_r
	S += T9411_mem0<=T9411

	T9411_mem1 = S.Task('T9411_mem1', length=1, delay_cost=1)
	T9411_mem1 += INPUT_mem_r
	S += T9411_mem1<=T9411

	T10100_mem0 = S.Task('T10100_mem0', length=1, delay_cost=1)
	T10100_mem0 += INPUT_mem_r
	S += T10100_mem0<=T10100

	T10100_mem1 = S.Task('T10100_mem1', length=1, delay_cost=1)
	T10100_mem1 += INPUT_mem_r
	S += T10100_mem1<=T10100

	T10101_mem0 = S.Task('T10101_mem0', length=1, delay_cost=1)
	T10101_mem0 += INPUT_mem_r
	S += T10101_mem0<=T10101

	T10101_mem1 = S.Task('T10101_mem1', length=1, delay_cost=1)
	T10101_mem1 += INPUT_mem_r
	S += T10101_mem1<=T10101

	T10110_mem0 = S.Task('T10110_mem0', length=1, delay_cost=1)
	T10110_mem0 += INPUT_mem_r
	S += T10110_mem0<=T10110

	T10110_mem1 = S.Task('T10110_mem1', length=1, delay_cost=1)
	T10110_mem1 += INPUT_mem_r
	S += T10110_mem1<=T10110

	T10111_mem0 = S.Task('T10111_mem0', length=1, delay_cost=1)
	T10111_mem0 += INPUT_mem_r
	S += T10111_mem0<=T10111

	T10111_mem1 = S.Task('T10111_mem1', length=1, delay_cost=1)
	T10111_mem1 += INPUT_mem_r
	S += T10111_mem1<=T10111

	T3100_mem0 = S.Task('T3100_mem0', length=1, delay_cost=1)
	T3100_mem0 += INPUT_mem_r
	S += T3100_mem0<=T3100

	T3100_mem1 = S.Task('T3100_mem1', length=1, delay_cost=1)
	T3100_mem1 += INPUT_mem_r
	S += T3100_mem1<=T3100

	T3101_mem0 = S.Task('T3101_mem0', length=1, delay_cost=1)
	T3101_mem0 += INPUT_mem_r
	S += T3101_mem0<=T3101

	T3101_mem1 = S.Task('T3101_mem1', length=1, delay_cost=1)
	T3101_mem1 += INPUT_mem_r
	S += T3101_mem1<=T3101

	T3110_mem0 = S.Task('T3110_mem0', length=1, delay_cost=1)
	T3110_mem0 += INPUT_mem_r
	S += T3110_mem0<=T3110

	T3110_mem1 = S.Task('T3110_mem1', length=1, delay_cost=1)
	T3110_mem1 += INPUT_mem_r
	S += T3110_mem1<=T3110

	T3111_mem0 = S.Task('T3111_mem0', length=1, delay_cost=1)
	T3111_mem0 += INPUT_mem_r
	S += T3111_mem0<=T3111

	T3111_mem1 = S.Task('T3111_mem1', length=1, delay_cost=1)
	T3111_mem1 += INPUT_mem_r
	S += T3111_mem1<=T3111

	T4200_mem0 = S.Task('T4200_mem0', length=1, delay_cost=1)
	T4200_mem0 += INPUT_mem_r
	S += T4200_mem0<=T4200

	T4200_mem1 = S.Task('T4200_mem1', length=1, delay_cost=1)
	T4200_mem1 += INPUT_mem_r
	S += T4200_mem1<=T4200

	T4201_mem0 = S.Task('T4201_mem0', length=1, delay_cost=1)
	T4201_mem0 += INPUT_mem_r
	S += T4201_mem0<=T4201

	T4201_mem1 = S.Task('T4201_mem1', length=1, delay_cost=1)
	T4201_mem1 += INPUT_mem_r
	S += T4201_mem1<=T4201

	T4210_mem0 = S.Task('T4210_mem0', length=1, delay_cost=1)
	T4210_mem0 += INPUT_mem_r
	S += T4210_mem0<=T4210

	T4210_mem1 = S.Task('T4210_mem1', length=1, delay_cost=1)
	T4210_mem1 += INPUT_mem_r
	S += T4210_mem1<=T4210

	T4211_mem0 = S.Task('T4211_mem0', length=1, delay_cost=1)
	T4211_mem0 += INPUT_mem_r
	S += T4211_mem0<=T4211

	T4211_mem1 = S.Task('T4211_mem1', length=1, delay_cost=1)
	T4211_mem1 += INPUT_mem_r
	S += T4211_mem1<=T4211

	T4300_mem0 = S.Task('T4300_mem0', length=1, delay_cost=1)
	T4300_mem0 += INPUT_mem_r
	S += T4300_mem0<=T4300

	T4300_mem1 = S.Task('T4300_mem1', length=1, delay_cost=1)
	T4300_mem1 += INPUT_mem_r
	S += T4300_mem1<=T4300

	T4301_mem0 = S.Task('T4301_mem0', length=1, delay_cost=1)
	T4301_mem0 += INPUT_mem_r
	S += T4301_mem0<=T4301

	T4301_mem1 = S.Task('T4301_mem1', length=1, delay_cost=1)
	T4301_mem1 += INPUT_mem_r
	S += T4301_mem1<=T4301

	T4310_mem0 = S.Task('T4310_mem0', length=1, delay_cost=1)
	T4310_mem0 += INPUT_mem_r
	S += T4310_mem0<=T4310

	T4310_mem1 = S.Task('T4310_mem1', length=1, delay_cost=1)
	T4310_mem1 += INPUT_mem_r
	S += T4310_mem1<=T4310

	T4311_mem0 = S.Task('T4311_mem0', length=1, delay_cost=1)
	T4311_mem0 += INPUT_mem_r
	S += T4311_mem0<=T4311

	T4311_mem1 = S.Task('T4311_mem1', length=1, delay_cost=1)
	T4311_mem1 += INPUT_mem_r
	S += T4311_mem1<=T4311

	T5200_mem0 = S.Task('T5200_mem0', length=1, delay_cost=1)
	T5200_mem0 += INPUT_mem_r
	S += T5200_mem0<=T5200

	T5200_mem1 = S.Task('T5200_mem1', length=1, delay_cost=1)
	T5200_mem1 += INPUT_mem_r
	S += T5200_mem1<=T5200

	T5201_mem0 = S.Task('T5201_mem0', length=1, delay_cost=1)
	T5201_mem0 += INPUT_mem_r
	S += T5201_mem0<=T5201

	T5201_mem1 = S.Task('T5201_mem1', length=1, delay_cost=1)
	T5201_mem1 += INPUT_mem_r
	S += T5201_mem1<=T5201

	T5210_mem0 = S.Task('T5210_mem0', length=1, delay_cost=1)
	T5210_mem0 += INPUT_mem_r
	S += T5210_mem0<=T5210

	T5210_mem1 = S.Task('T5210_mem1', length=1, delay_cost=1)
	T5210_mem1 += INPUT_mem_r
	S += T5210_mem1<=T5210

	T5211_mem0 = S.Task('T5211_mem0', length=1, delay_cost=1)
	T5211_mem0 += INPUT_mem_r
	S += T5211_mem0<=T5211

	T5211_mem1 = S.Task('T5211_mem1', length=1, delay_cost=1)
	T5211_mem1 += INPUT_mem_r
	S += T5211_mem1<=T5211

	solvers.mip.solve(S,msg=1,kind='CPLEX',ratio_gap=1.01)

	solution = [['hoge']*len(S.solution()[1]) for i in range(len(S.solution()))]
	for i in range(len(S.solution())):
		for j in range(len(S.solution()[i])):
			solution[i][j]=str(S.solution()[i][j])
	print(solution)

	cycles = int(solution[-1][3])

	pic_file_name = "s24_mul1_add4/s24_mul1_add4_0.png"
	if(S.solution() != []):
		plotters.matplotlib.plot(S,img_filename=pic_file_name, vertical_text=True, fig_size=(cycles*0.25+3, 5), show_task_labels=False)

	return solution

if __name__ == "__main__":
	solution = solve_s24_mul1_add4_0(0, 0)
